pico-8 play session: mixed d-pad (fixed 12-tick cycle), after a click and taps of 🅾, ❎, 🅾+❎, 🅾 in the second before t = 0

[t = 2 s] mixed d-pad (1.2s cycle ×~1): → ← ↑ ↓ + 🅾/❎ taps, ~2s
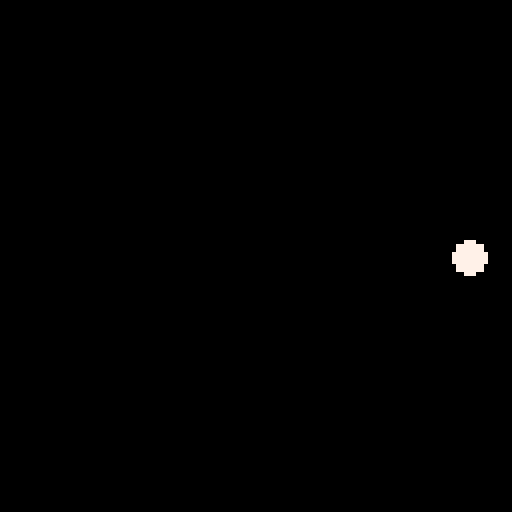

pico-8 cartridge
version 43
__lua__
dot = {
    x = 64,
    y = 64,
    r = 4,
    top_speed = 2,
    drag = 0.25,
    brake = 0.45,
    v = 0
}

dot.accel = dot.top_speed * dot.drag

function _update()
    move_dot()
end

function _draw()
    cls()
    circfill(dot.x, dot.y, dot.r, 7)
end

function move_dot()
    local dir = 0
    if btn(0) then dir -= 1 end
    if btn(1) then dir += 1 end

    local d = dot.drag
    if dir == 0 then d = dot.brake end
    dot.v -= dot.v * d
    dot.v += dir * dot.accel
    dot.x += dot.v
end
